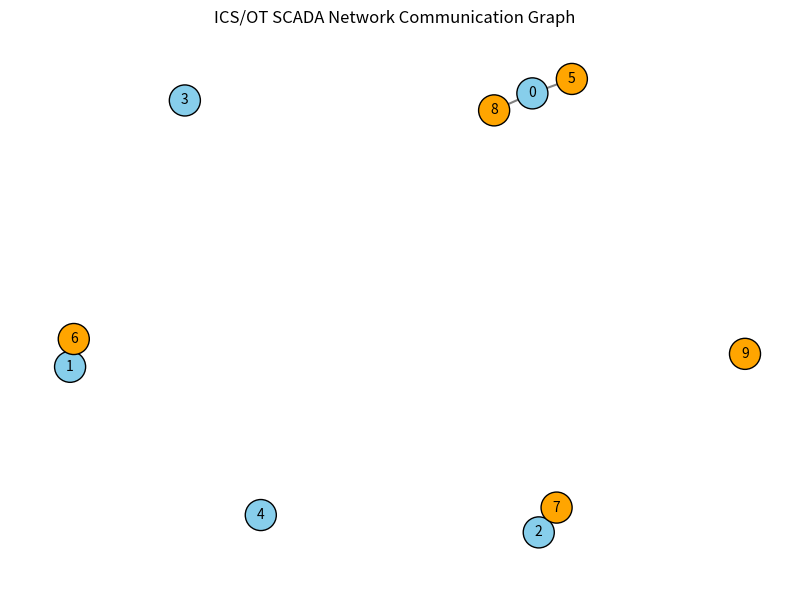

Here is the Python script that generated this plot:
import networkx as nx
import matplotlib.pyplot as plt
import os

def visualize_scada_graph(edge_index_np, num_nodes, save_path="logs/scada_graph.png"):
    """
    Renders the ICS SCADA network layout and saves it as a PNG file.
    """
    os.makedirs(os.path.dirname(save_path), exist_ok=True)
    
    G = nx.Graph()
    G.add_nodes_from(range(num_nodes))
    
    # Add edges
    edges = edge_index_np.T
    for edge in edges:
        G.add_edge(int(edge[0]), int(edge[1]))

    # Plot
    plt.figure(figsize=(8, 6))
    
    # Custom colors
    node_colors = []
    for node in G.nodes():
        if node < 5:
            node_colors.append("skyblue")  # MTU/HMI
        else:
            node_colors.append("orange")   # PLCs
            
    pos = nx.spring_layout(G)
    nx.draw_networkx_nodes(G, pos, node_color=node_colors, node_size=500, edgecolors="black")
    nx.draw_networkx_edges(G, pos, width=1.5, edge_color="gray")
    nx.draw_networkx_labels(G, pos, font_size=10, font_family="sans-serif")
    
    plt.title("ICS/OT SCADA Network Communication Graph")
    plt.axis("off")
    plt.tight_layout()
    plt.savefig(save_path, dpi=100)
    plt.close()
    print(f"Saved SCADA graph visualization plot to {save_path}")

if __name__ == "__main__":
    import numpy as np
    dummy_edges = np.array([[0, 1, 2, 0], [5, 6, 7, 8]])
    visualize_scada_graph(dummy_edges, 10, "logs/test_scada.png")
